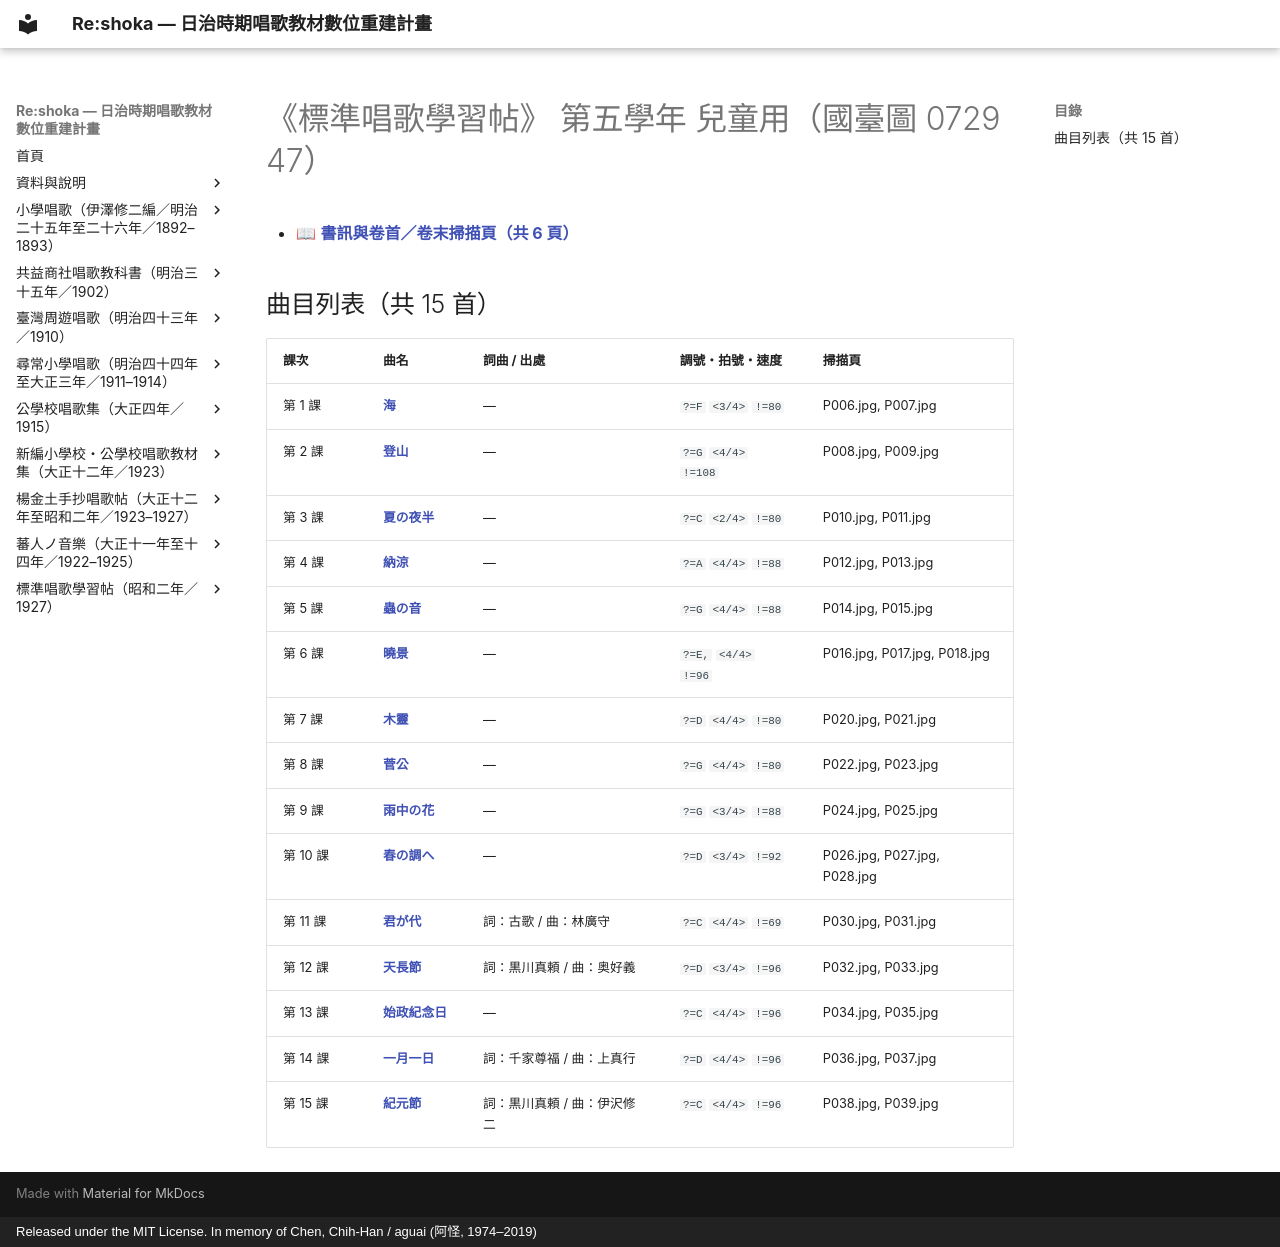

repository: TMDLang/reshoka · page: hyojun_shoka_gakushucho/grade_5/index.html · generator: mkdocs · copyright: Released under the MIT License. In memory of Chen, Chih-Han / aguai (阿怪, 1974–2019)

---
title: "《標準唱歌學習帖》 第五學年 兒童用（國臺圖 0729 47）（共 15 首曲目總覽與線上試聽）"
description: "日治時期臺灣《標準唱歌學習帖》 第五學年 兒童用（國臺圖 0729 47）全冊數位化曲目總覽（共 15 首），提供線上試聽雙手鋼琴伴奏 MP3、閱讀五線譜與 TMD 樂譜、檢索歌詞及原書掃描圖檔。"
image: "0_book_info/cp_01.jpg"
---

# 《標準唱歌學習帖》 第五學年 兒童用（國臺圖 0729 47）

- 📖 **[書訊與卷首／卷末掃描頁（共 6 頁）](0_book_info/index.md)**

## 曲目列表（共 15 首）

| 課次 | 曲名 | 詞曲 / 出處 | 調號・拍號・速度 | 掃描頁 |
| :--- | :--- | :--- | :--- | :--- |
| 第 1 課 | [**海**](01_umi/index.md) | — | `?=F` `<3/4>` `!=80` | P006.jpg, P007.jpg |
| 第 2 課 | [**登山**](02_tozan/index.md) | — | `?=G` `<4/4>` `!=108` | P008.jpg, P009.jpg |
| 第 3 課 | [**夏の夜半**](03_natsu_no_yowa/index.md) | — | `?=C` `<2/4>` `!=80` | P010.jpg, P011.jpg |
| 第 4 課 | [**納涼**](04_noryo/index.md) | — | `?=A` `<4/4>` `!=88` | P012.jpg, P013.jpg |
| 第 5 課 | [**蟲の音**](05_mushi_no_ne/index.md) | — | `?=G` `<4/4>` `!=88` | P014.jpg, P015.jpg |
| 第 6 課 | [**曉景**](06_gyokei/index.md) | — | `?=E,` `<4/4>` `!=96` | P016.jpg, P017.jpg, P018.jpg |
| 第 7 課 | [**木靈**](07_kodama/index.md) | — | `?=D` `<4/4>` `!=80` | P020.jpg, P021.jpg |
| 第 8 課 | [**菅公**](08_kanko/index.md) | — | `?=G` `<4/4>` `!=80` | P022.jpg, P023.jpg |
| 第 9 課 | [**雨中の花**](09_uchu_no_hana/index.md) | — | `?=G` `<3/4>` `!=88` | P024.jpg, P025.jpg |
| 第 10 課 | [**春の調へ**](10_haru_no_shirabe/index.md) | — | `?=D` `<3/4>` `!=92` | P026.jpg, P027.jpg, P028.jpg |
| 第 11 課 | [**君が代**](11_kimigayo/index.md) | 詞：古歌 / 曲：林廣守 | `?=C` `<4/4>` `!=69` | P030.jpg, P031.jpg |
| 第 12 課 | [**天長節**](12_tenchosetsu/index.md) | 詞：黒川真頼 / 曲：奥好義 | `?=D` `<3/4>` `!=96` | P032.jpg, P033.jpg |
| 第 13 課 | [**始政紀念日**](13_shisei_kinenbi/index.md) | — | `?=C` `<4/4>` `!=96` | P034.jpg, P035.jpg |
| 第 14 課 | [**一月一日**](14_ichigatsu_ichijitsu/index.md) | 詞：千家尊福 / 曲：上真行 | `?=D` `<4/4>` `!=96` | P036.jpg, P037.jpg |
| 第 15 課 | [**紀元節**](15_kigensetsu/index.md) | 詞：黒川真頼 / 曲：伊沢修二 | `?=C` `<4/4>` `!=96` | P038.jpg, P039.jpg |
